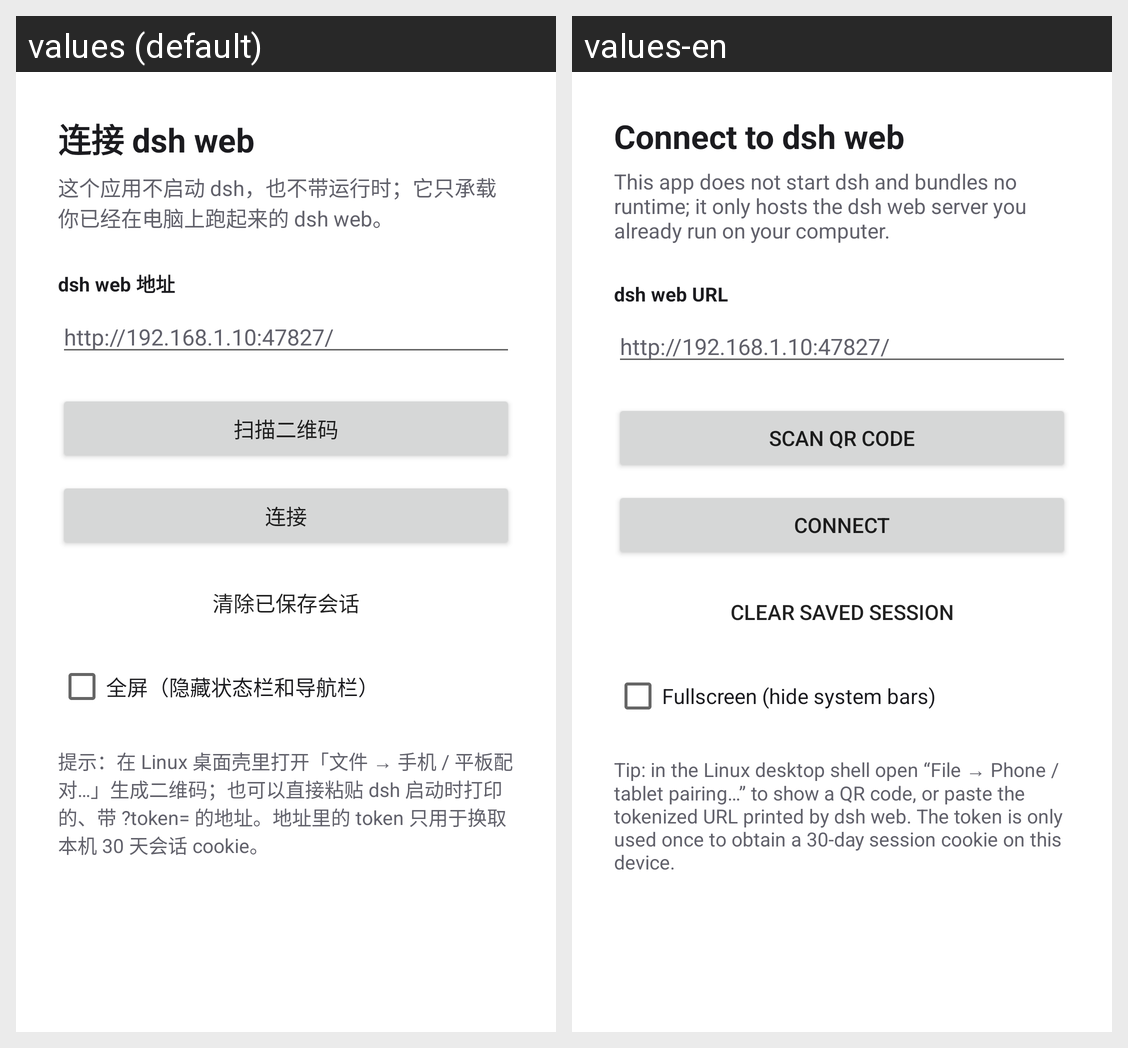

The Android screen above is rendered under two locales of the same app. Produce the string resources it draws, with the default and per-locale values.
Android screen res/layout/activity_main.xml rendered under 2 locales, left to right: values (default), values-en. Device: Nexus 5 (rendered at 1080×1920; each locale shown at half size, 540×960, under a caption strip naming it); theme Theme.DshDesktop.
Strings drawn on this screen, with the default value and each locale's value (text and hints the layout hard-codes, and strings that could not be matched under every locale, appear in the picture but are not listed):

setup_title
  values: 连接 dsh web
  values-en: Connect to dsh web

setup_hint
  values: 这个应用不启动 dsh，也不带运行时；它只承载你已经在电脑上跑起来的 dsh web。
  values-en: This app does not start dsh and bundles no runtime; it only hosts the dsh web server you already run on your computer.

setup_url_label
  values: dsh web 地址
  values-en: dsh web URL

setup_url_placeholder
  values: http://192.168.1.10:47827/
  values-en: http://192.168.1.10:47827/

scan_button
  values: 扫描二维码
  values-en: Scan QR code

connect_button
  values: 连接
  values-en: Connect

clear_button
  values: 清除已保存会话
  values-en: Clear saved session

menu_statusbar
  values: 全屏（隐藏状态栏和导航栏）
  values-en: Fullscreen (hide system bars)

setup_tips
  values: 提示：在 Linux 桌面壳里打开「文件 → 手机 / 平板配对…」生成二维码；也可以直接粘贴 dsh 启动时打印的、带 ?token= 的地址。地址里的 token 只用于换取本机 30 天会话 cookie。
  values-en: Tip: in the Linux desktop shell open “File → Phone / tablet pairing…” to show a QR code, or paste the tokenized URL printed by dsh web. The token is only used once to obtain a 30-day session cookie on this device.
